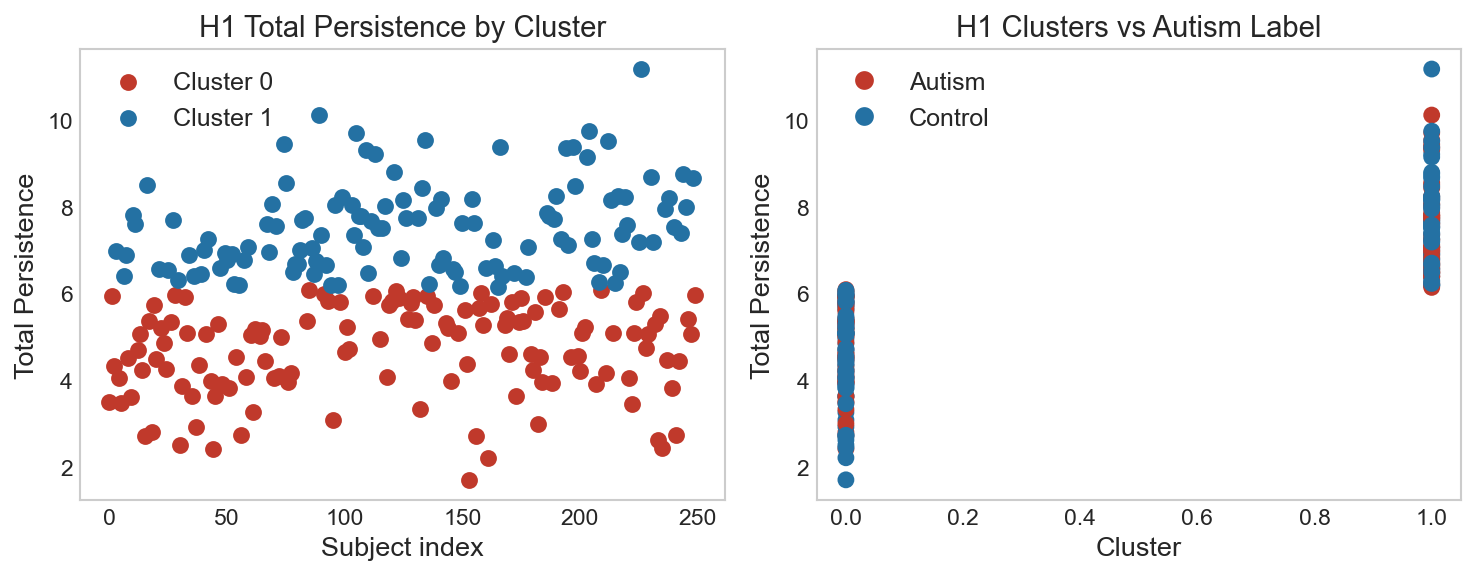

Data behind this chart, as committed beside it:
subject_id, adhd_label, h1_total_persistence, cluster, adhd_measure
50003, 1, 3.5, 0, 13.0
50004, 1, 5.943, 0, 18.0
50005, 1, 4.332, 0, 12.0
50006, 1, 6.975, 1, 12.0
50007, 1, 4.044, 0, 17.0
50008, 1, 3.472, 0, 16.0
50010, 1, 6.394, 1, -9999
50011, 1, 6.877, 1, 13.0
50012, 1, 4.511, 0, 12.0
50013, 1, 3.602, 0, 12.0
50014, 1, 7.81, 1, 16.0
50015, 1, 7.607, 1, 19.0
50016, 1, 4.699, 0, 10.0
50020, 1, 5.07, 0, -9999
50022, 1, 4.22, 0, 12.0
50023, 1, 2.709, 0, -9999
50024, 1, 8.508, 1, 11.0
50025, 1, 5.362, 0, 8.0
50026, 1, 2.791, 0, 13.0
50027, 1, 5.722, 0, 11.0
50028, 1, 4.477, 0, -9999
50030, 0, 6.569, 1, 
50031, 0, 5.199, 0, 
50032, 0, 4.842, 0, 
50033, 0, 4.262, 0, 
50034, 0, 6.537, 1, 
50035, 0, 5.349, 0, 
50036, 0, 7.695, 1, 
50037, 0, 5.955, 0, 
50038, 0, 6.299, 1, 
50039, 0, 2.497, 0, 
50040, 0, 3.87, 0, 
50041, 0, 5.916, 0, 
50042, 0, 5.085, 0, 
50043, 0, 6.887, 1, 
50044, 0, 3.632, 0, 
50045, 0, 6.389, 1, 
50046, 0, 2.915, 0, 
50047, 0, 4.343, 0, 
50048, 0, 6.448, 1, 
50049, 0, 7.005, 1, 
50050, 0, 5.067, 0, 
50051, 0, 7.251, 1, 
50052, 0, 3.973, 0, 
50053, 1, 2.408, 0, 9.0
50054, 0, 3.625, 0, 
50056, 1, 5.289, 0, 8.0
50057, 1, 6.59, 1, 7.0
50059, 0, 3.9, 0, 
50060, 0, 6.929, 1, 
50102, 0, 6.779, 1, 
50103, 0, 3.819, 0, 
50104, 0, 6.91, 1, 
50105, 0, 6.205, 1, 
50106, 0, 4.522, 0, 
50107, 0, 6.183, 1, 
50109, 0, 2.735, 0, 
50111, 0, 6.778, 1, 
50112, 0, 4.069, 0, 
50113, 0, 7.071, 1, 
... 190 more rows
